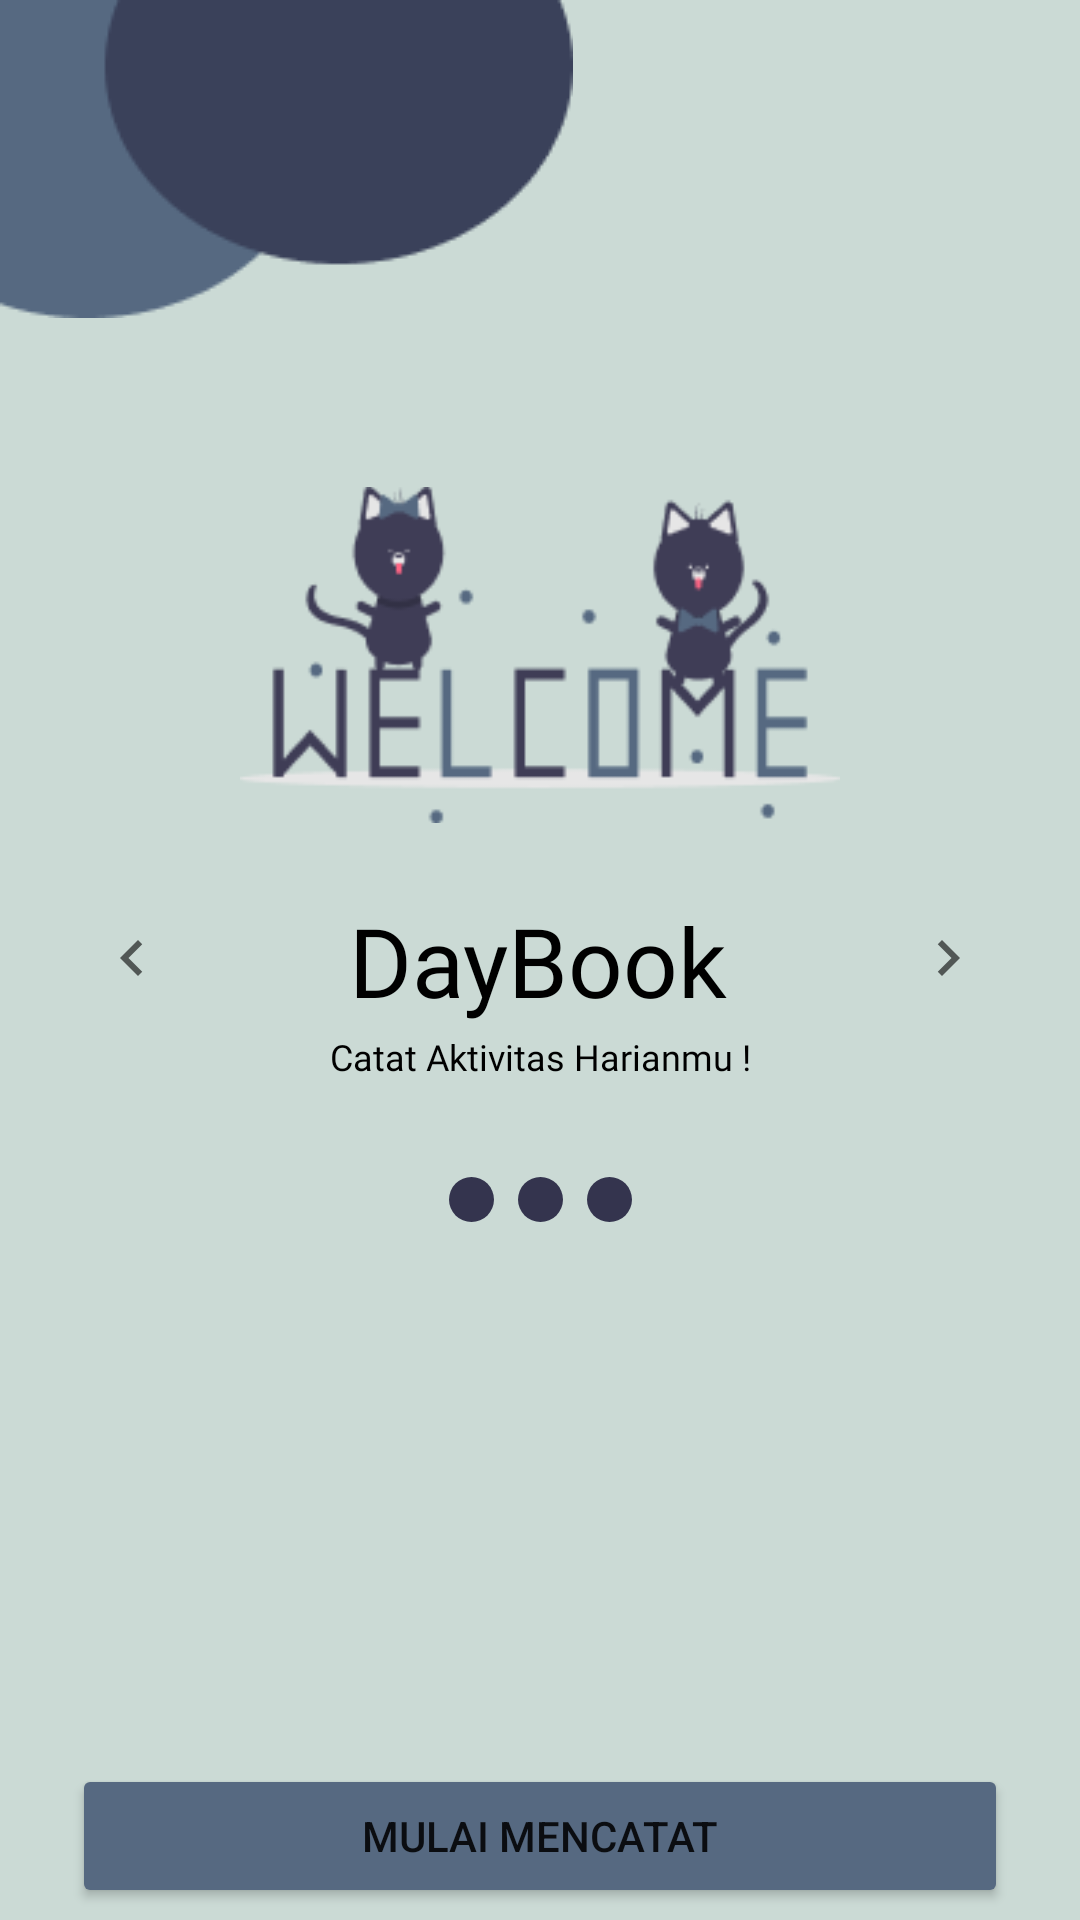

Android layout source for this screen:
<!-- AndroidManifest.xml: application theme Theme.10119273_DayBook -->
<!-- res/layout/slide_screen.xml -->
<?xml version="1.0" encoding="utf-8"?>
<androidx.constraintlayout.widget.ConstraintLayout xmlns:android="http://schemas.android.com/apk/res/android"
    xmlns:app="http://schemas.android.com/apk/res-auto"
    xmlns:tools="http://schemas.android.com/tools"
    android:layout_width="match_parent"
    android:layout_height="match_parent"
    android:background="#CBDAD5">

    <ImageView
        android:id="@+id/imageView7"
        android:layout_width="wrap_content"
        android:layout_height="wrap_content"
        app:layout_constraintEnd_toEndOf="parent"
        app:layout_constraintHorizontal_bias="0.0"
        app:layout_constraintStart_toStartOf="parent"
        app:layout_constraintTop_toTopOf="parent"
        app:srcCompat="@drawable/img_circle1_2" />

    <ImageView
        android:id="@+id/logo"
        android:layout_width="200dp"
        android:layout_height="200dp"
        app:layout_constraintBottom_toBottomOf="parent"
        app:layout_constraintEnd_toEndOf="parent"
        app:layout_constraintStart_toStartOf="parent"
        app:layout_constraintTop_toTopOf="parent"
        app:layout_constraintVertical_bias="0.269"
        app:srcCompat="@drawable/img_splash1" />

    <androidx.constraintlayout.widget.Guideline
        android:id="@+id/guideline2"
        android:layout_width="wrap_content"
        android:layout_height="wrap_content"
        android:orientation="horizontal"
        app:layout_constraintGuide_percent="0.5" />

    <TextView
        android:id="@+id/tittle"
        android:layout_width="wrap_content"
        android:layout_height="wrap_content"
        android:fontFamily="@font/poppins_semibold"
        android:text="DayBook"
        android:textColor="#000000"
        android:textSize="32sp"
        app:layout_constraintBottom_toTopOf="@+id/guideline2"
        app:layout_constraintEnd_toEndOf="parent"
        app:layout_constraintHorizontal_bias="0.498"
        app:layout_constraintStart_toStartOf="parent"
        app:layout_constraintTop_toTopOf="@+id/guideline2"
        app:layout_constraintVertical_bias="1.0" />

    <androidx.constraintlayout.widget.Guideline
        android:id="@+id/guideline4"
        android:layout_width="wrap_content"
        android:layout_height="wrap_content"
        android:orientation="horizontal"
        app:layout_constraintGuide_percent="0.55" />

    <TextView
        android:id="@+id/desc"
        android:layout_width="wrap_content"
        android:layout_height="wrap_content"
        android:fontFamily="@font/poppins"
        android:text="Catat Aktivitas Harianmu !"
        android:textColor="#000000"
        android:textSize="12sp"
        app:layout_constraintBottom_toTopOf="@+id/guideline4"
        app:layout_constraintEnd_toEndOf="parent"
        app:layout_constraintStart_toStartOf="parent"
        app:layout_constraintTop_toTopOf="@+id/guideline4" />

    <Button
        android:id="@+id/btn_start"
        android:layout_width="match_parent"
        android:layout_height="wrap_content"
        android:layout_marginStart="24dp"
        android:layout_marginEnd="24dp"
        android:layout_marginBottom="4dp"
        android:backgroundTint="@color/arrow"
        android:text="Mulai Mencatat"
        app:layout_constraintBottom_toBottomOf="parent"
        app:layout_constraintEnd_toEndOf="parent"
        app:layout_constraintStart_toStartOf="parent" />

    <ImageView
        android:id="@+id/ind1"
        android:layout_width="15dp"
        android:layout_height="15dp"
        android:layout_marginTop="32dp"
        app:layout_constraintEnd_toStartOf="@+id/ind2"
        app:layout_constraintHorizontal_bias="0.5"
        app:layout_constraintHorizontal_chainStyle="packed"
        app:layout_constraintStart_toStartOf="parent"
        app:layout_constraintTop_toBottomOf="@+id/desc"
        app:srcCompat="@drawable/selected" />

    <ImageView
        android:id="@+id/ind2"
        android:layout_width="15dp"
        android:layout_height="15dp"
        android:layout_marginStart="8dp"
        android:layout_marginEnd="8dp"
        app:layout_constraintBottom_toBottomOf="@+id/ind1"
        app:layout_constraintEnd_toStartOf="@+id/ind3"
        app:layout_constraintHorizontal_bias="0.5"
        app:layout_constraintStart_toEndOf="@+id/ind1"
        app:layout_constraintTop_toTopOf="@+id/ind1"
        app:srcCompat="@drawable/selected" />

    <ImageView
        android:id="@+id/ind3"
        android:layout_width="15dp"
        android:layout_height="15dp"
        app:layout_constraintBottom_toBottomOf="@+id/ind2"
        app:layout_constraintEnd_toEndOf="parent"
        app:layout_constraintHorizontal_bias="0.5"
        app:layout_constraintStart_toEndOf="@+id/ind2"
        app:layout_constraintTop_toTopOf="@+id/ind2"
        app:srcCompat="@drawable/selected" />

    <ImageView
        android:id="@+id/back"
        android:layout_width="wrap_content"
        android:layout_height="wrap_content"
        android:layout_marginStart="32dp"
        app:layout_constraintBottom_toBottomOf="parent"
        app:layout_constraintStart_toStartOf="parent"
        app:layout_constraintTop_toTopOf="parent"
        app:layout_constraintVertical_bias="0.499"
        app:srcCompat="@drawable/ic_back" />

    <ImageView
        android:id="@+id/next"
        android:layout_width="wrap_content"
        android:layout_height="wrap_content"
        android:layout_marginEnd="32dp"
        app:layout_constraintBottom_toBottomOf="parent"
        app:layout_constraintEnd_toEndOf="parent"
        app:layout_constraintTop_toTopOf="parent"
        app:layout_constraintVertical_bias="0.499"
        app:srcCompat="@drawable/ic_next" />
</androidx.constraintlayout.widget.ConstraintLayout>
<!-- resources referenced by this layout -->
<resources>
  <color name="arrow">#566981</color>
  <!-- drawable ic_back (drawable) -->
  <vector xmlns:android="http://schemas.android.com/apk/res/android"
      android:width="24dp"
      android:height="24dp"
      android:viewportWidth="24"
      android:viewportHeight="24"
      android:tint="?attr/colorControlNormal">
    <path
        android:fillColor="@color/arrow"
        android:pathData="M15.41,7.41L14,6l-6,6 6,6 1.41,-1.41L10.83,12z"/>
  </vector>
  <!-- drawable ic_next (drawable) -->
  <vector xmlns:android="http://schemas.android.com/apk/res/android"
      android:width="24dp"
      android:height="24dp"
      android:viewportWidth="24"
      android:viewportHeight="24"
      android:tint="?attr/colorControlNormal">
    <path
        android:fillColor="@color/arrow"
        android:pathData="M10,6L8.59,7.41 13.17,12l-4.58,4.59L10,18l6,-6z"/>
  </vector>
  <!-- drawable img_circle1_2: png bitmap (drawable, 2006 bytes) -->
  <!-- drawable img_splash1: png bitmap (drawable, 6621 bytes) -->
  <!-- drawable selected (drawable) -->
  <?xml version="1.0" encoding="utf-8"?>
  <selector xmlns:android="http://schemas.android.com/apk/res/android">
  
      <item>
          <shape android:shape="oval" >
              <solid android:color="#34344E"/>
              <size android:width="24dp" android:height="24dp"/>
          </shape>
      </item>
  </selector>
  <style name="Theme.10119273_DayBook" parent="Theme.MaterialComponents.DayNight.NoActionBar">
          
          <item name="colorPrimary">@color/purple_500</item>
          <item name="colorPrimaryVariant">@color/purple_700</item>
          <item name="colorOnPrimary">@color/white</item>
          
          <item name="colorSecondary">@color/teal_200</item>
          <item name="colorSecondaryVariant">@color/teal_700</item>
          <item name="colorOnSecondary">@color/black</item>
          
          <item name="android:statusBarColor" tools:targetApi="l">?attr/colorPrimaryVariant</item>
          
      </style>
  <color name="purple_500">#FF6200EE</color>
  <color name="purple_700">#FF3700B3</color>
  <color name="white">#FFFFFFFF</color>
  <color name="teal_200">#FF03DAC5</color>
  <color name="teal_700">#FF018786</color>
  <color name="black">#FF000000</color>
</resources>
